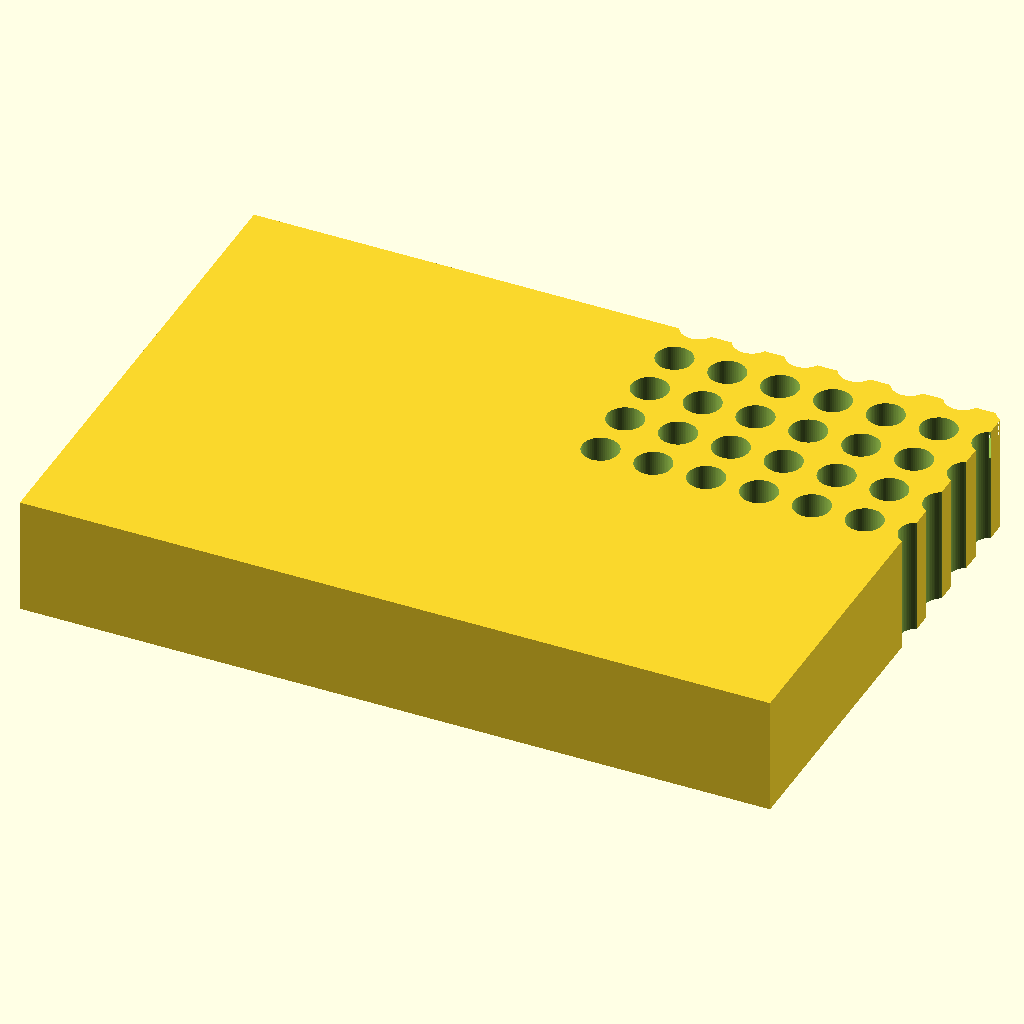
Cell 1: the model at its default parameters.
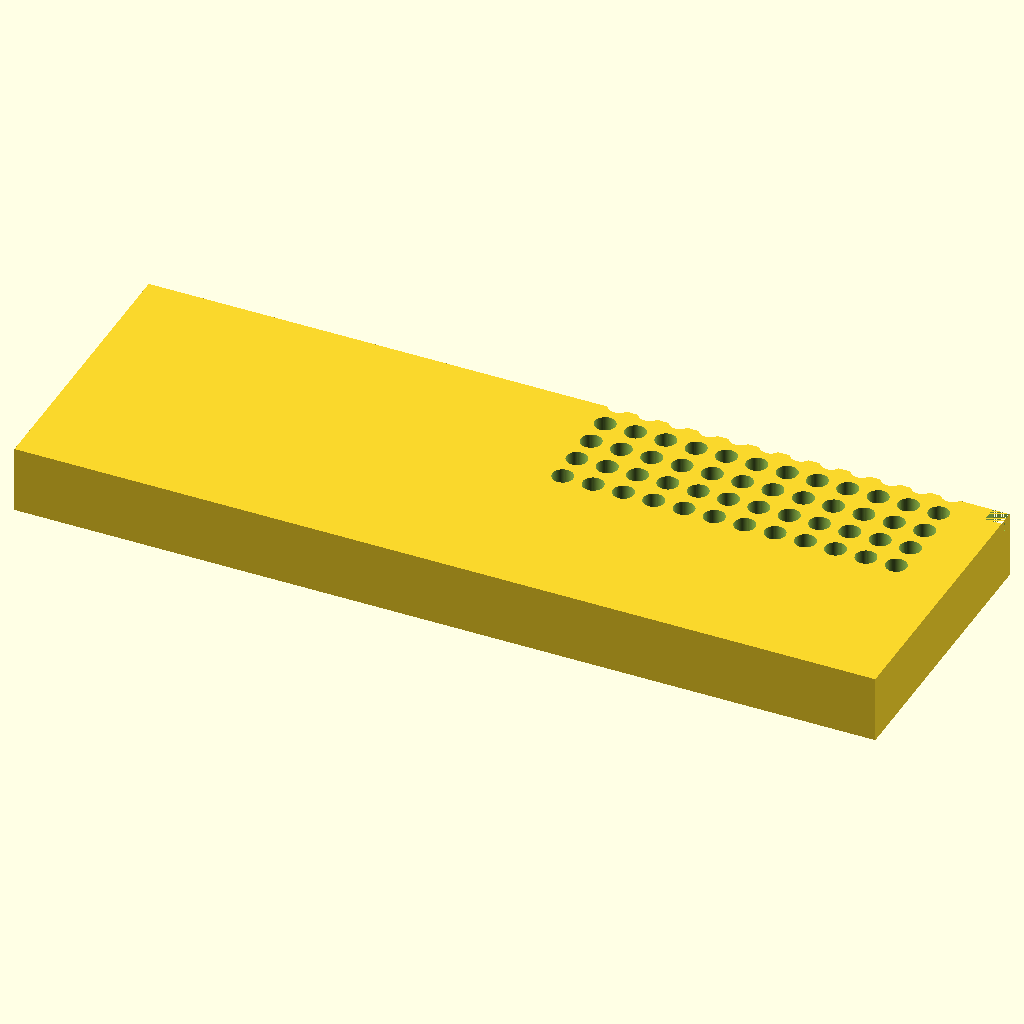
Cell 2 — plate_length set to 255.52, the other parameters unchanged.
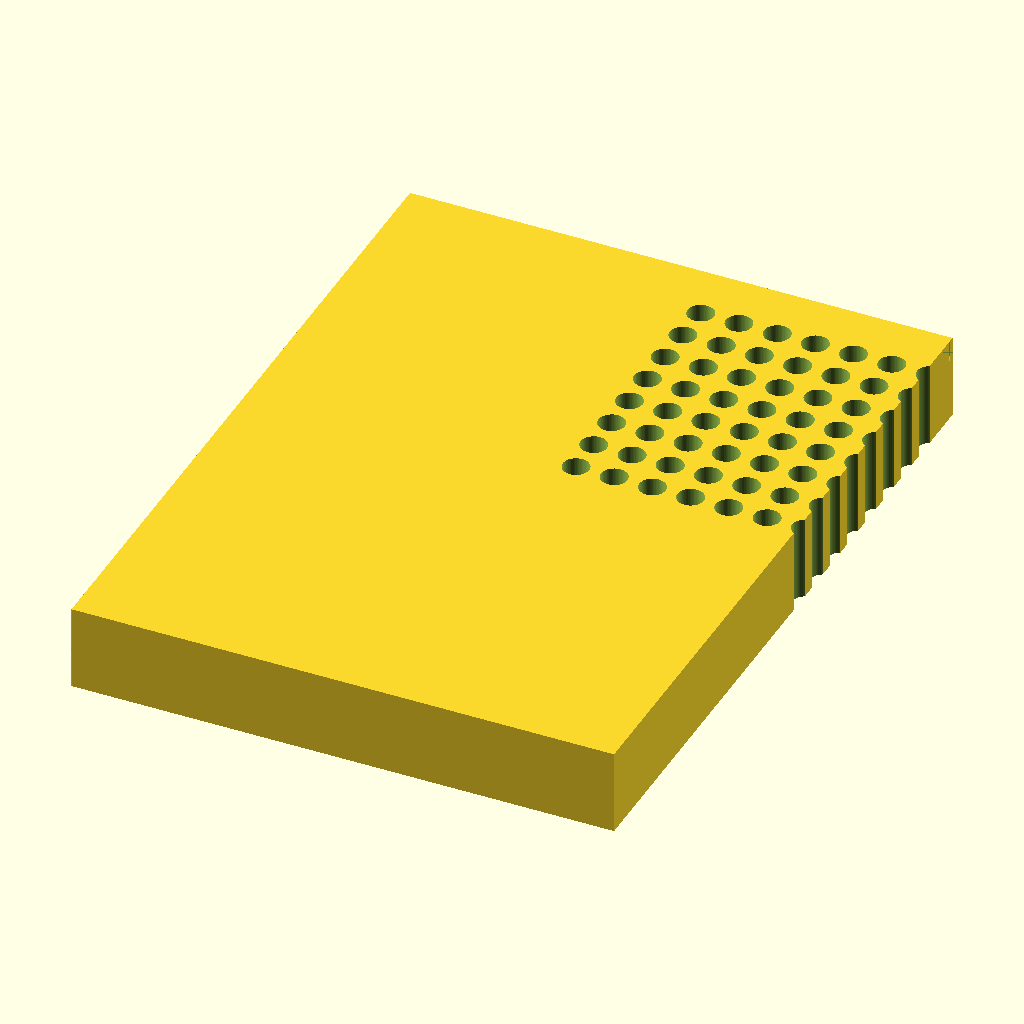
Cell 3: the same model with plate_width = 170.96.
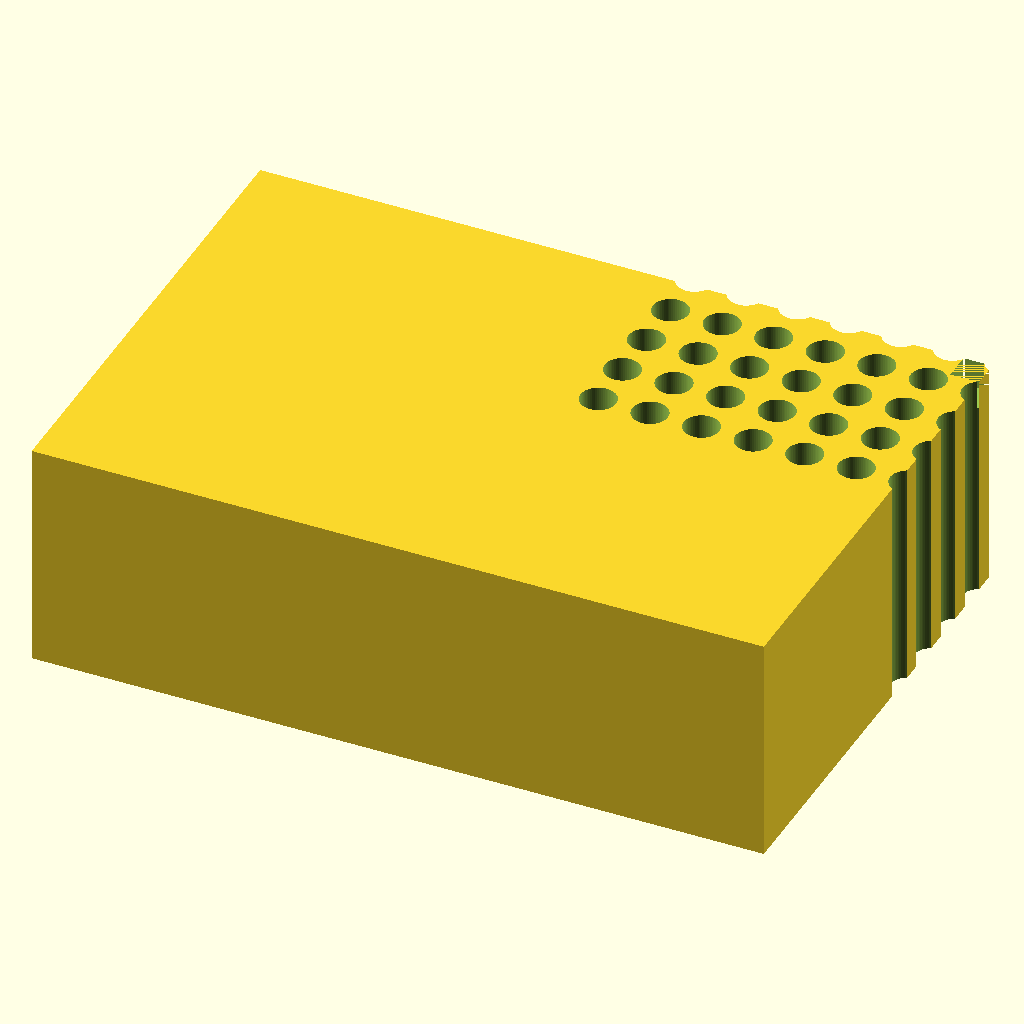
Cell 4 — plate_height set to 40, the other parameters unchanged.
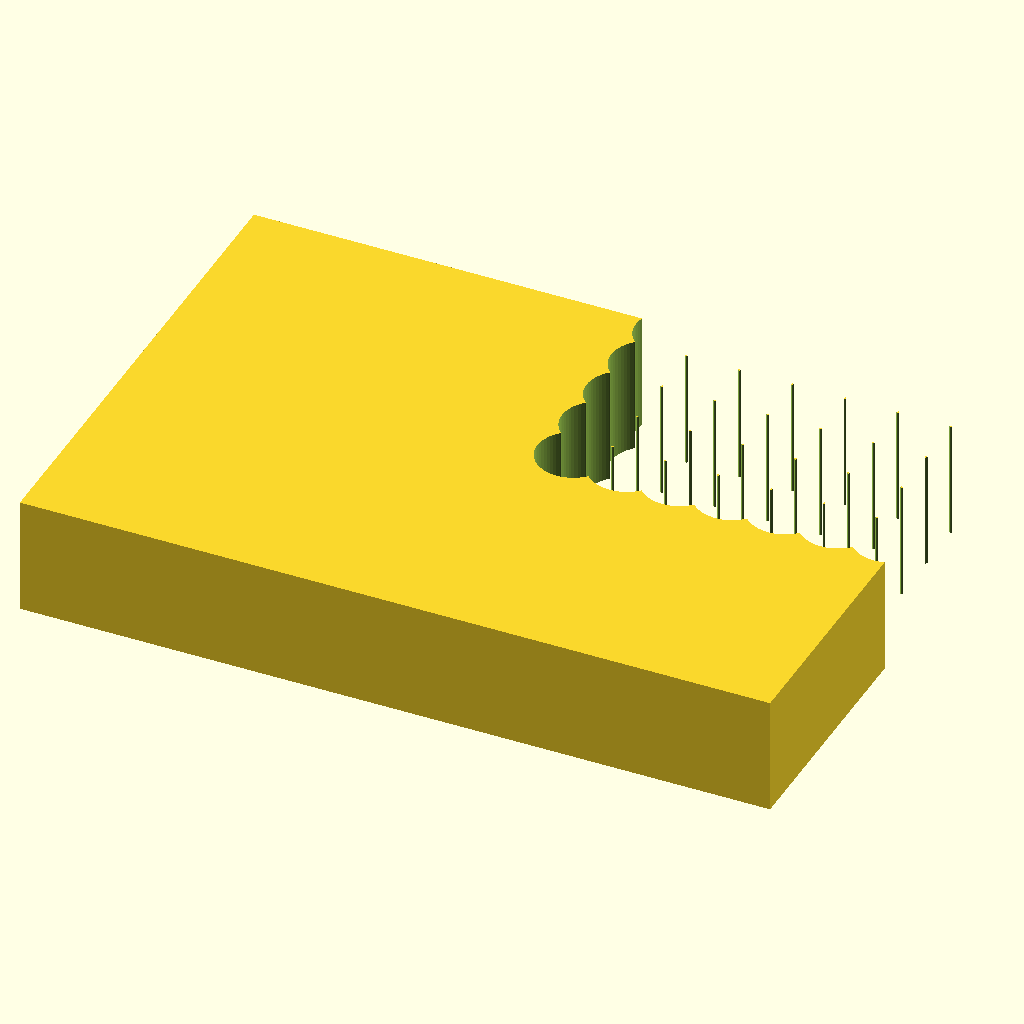
Cell 5: hole_d = 12.4 (everything else at default).
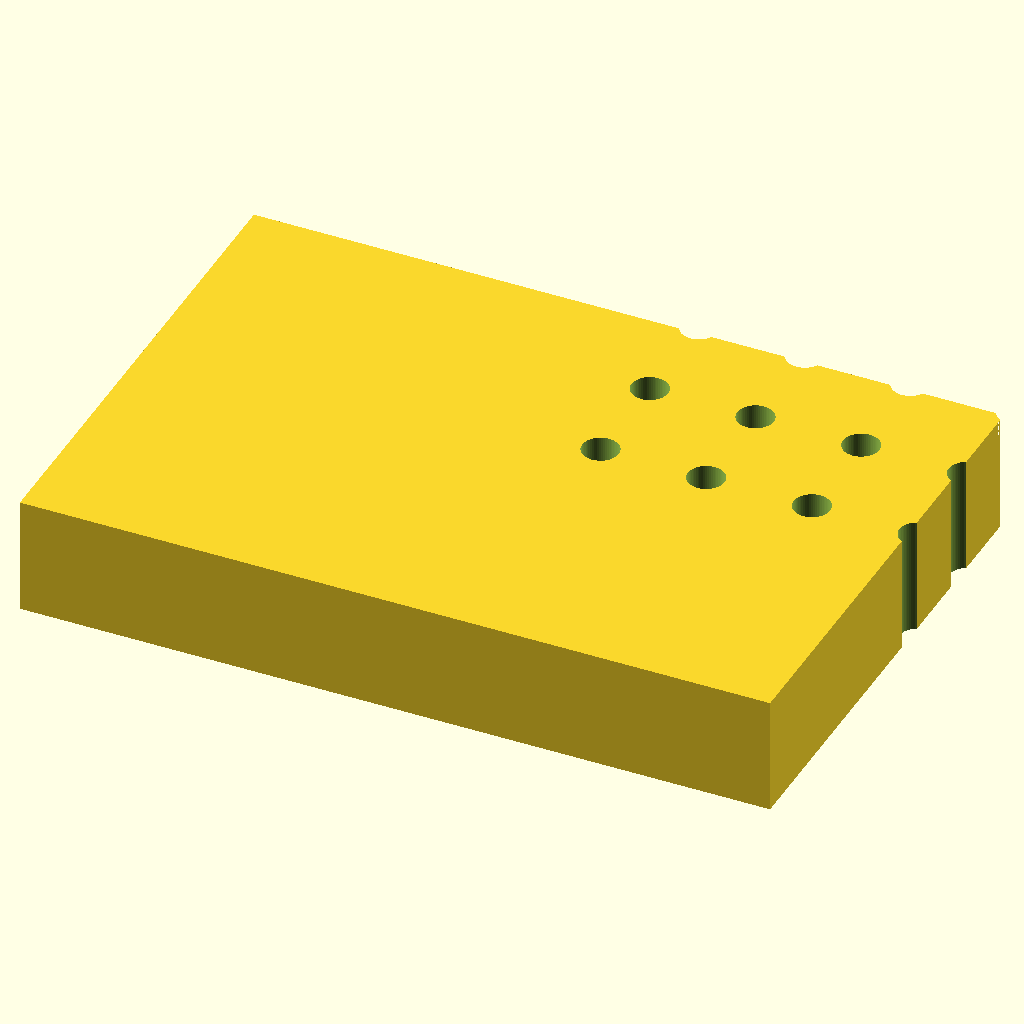
Cell 6: hole_pitch = 18 (everything else at default).
All cells are drawn from the same view direction (rotation 55°, 0°, 25°, orthographic, colour scheme Cornfield), but the view is re-fitted for each cell, so position and scale can differ between cells as well as the parameter.
OpenSCAD source file bench/results/gpu-v11-g3/code/scadcoder-v11/pcr_tube_rack_sbs_s1_a2.scad:
// 96-well PCR tube rack (0.2 mL) - microplate footprint
// Print orientation: base on XY plane, holes through full height

// ---- Dimensions (mm) ----
plate_length   = 127.76;  // X
plate_width    = 85.48;   // Y
plate_height   = 20;      // Z
hole_d         = 6.2;     // tube hole diameter
hole_pitch     = 9.0;     // centre-to-centre spacing
hole_count_x   = 12;      // columns along X
hole_count_y   = 8;       // rows along Y
first_hole_x   = 14.38;   // A1 distance from left edge
first_hole_y   = 11.24;   // A1 distance from back edge
chamfer_leg    = 5;       // 45-degree chamfer leg length
cut_extra      = 0.5;     // overshoot for clean cuts

$fn = 64;

difference() {
    // Main block, centred in X/Y, resting on z = 0
    translate([-plate_length/2, -plate_width/2, 0])
        cube([plate_length, plate_width, plate_height]);

    // Tube holes
    for (i = [0 : hole_count_x - 1])
        for (j = [0 : hole_count_y - 1])
            translate([first_hole_x + i * hole_pitch - hole_d/2,
                       first_hole_y + j * hole_pitch - hole_d/2,
                       -cut_extra])
                cylinder(d = hole_d, h = plate_height + 2 * cut_extra);

    // Chamfer at A1 corner (extends past vertical edge)
    translate([plate_length/2 - chamfer_leg,
               plate_width/2 - chamfer_leg,
               plate_height - chamfer_leg])
        cube([chamfer_leg, chamfer_leg, chamfer_leg]);
}
Parameter table extracted from the source (name, type, default, range or options):
plate_length: number, default 127.76
plate_width: number, default 85.48
plate_height: number, default 20
hole_d: number, default 6.2
hole_pitch: number, default 9
hole_count_x: number, default 12
hole_count_y: number, default 8
first_hole_x: number, default 14.38
first_hole_y: number, default 11.24
chamfer_leg: number, default 5
cut_extra: number, default 0.5
